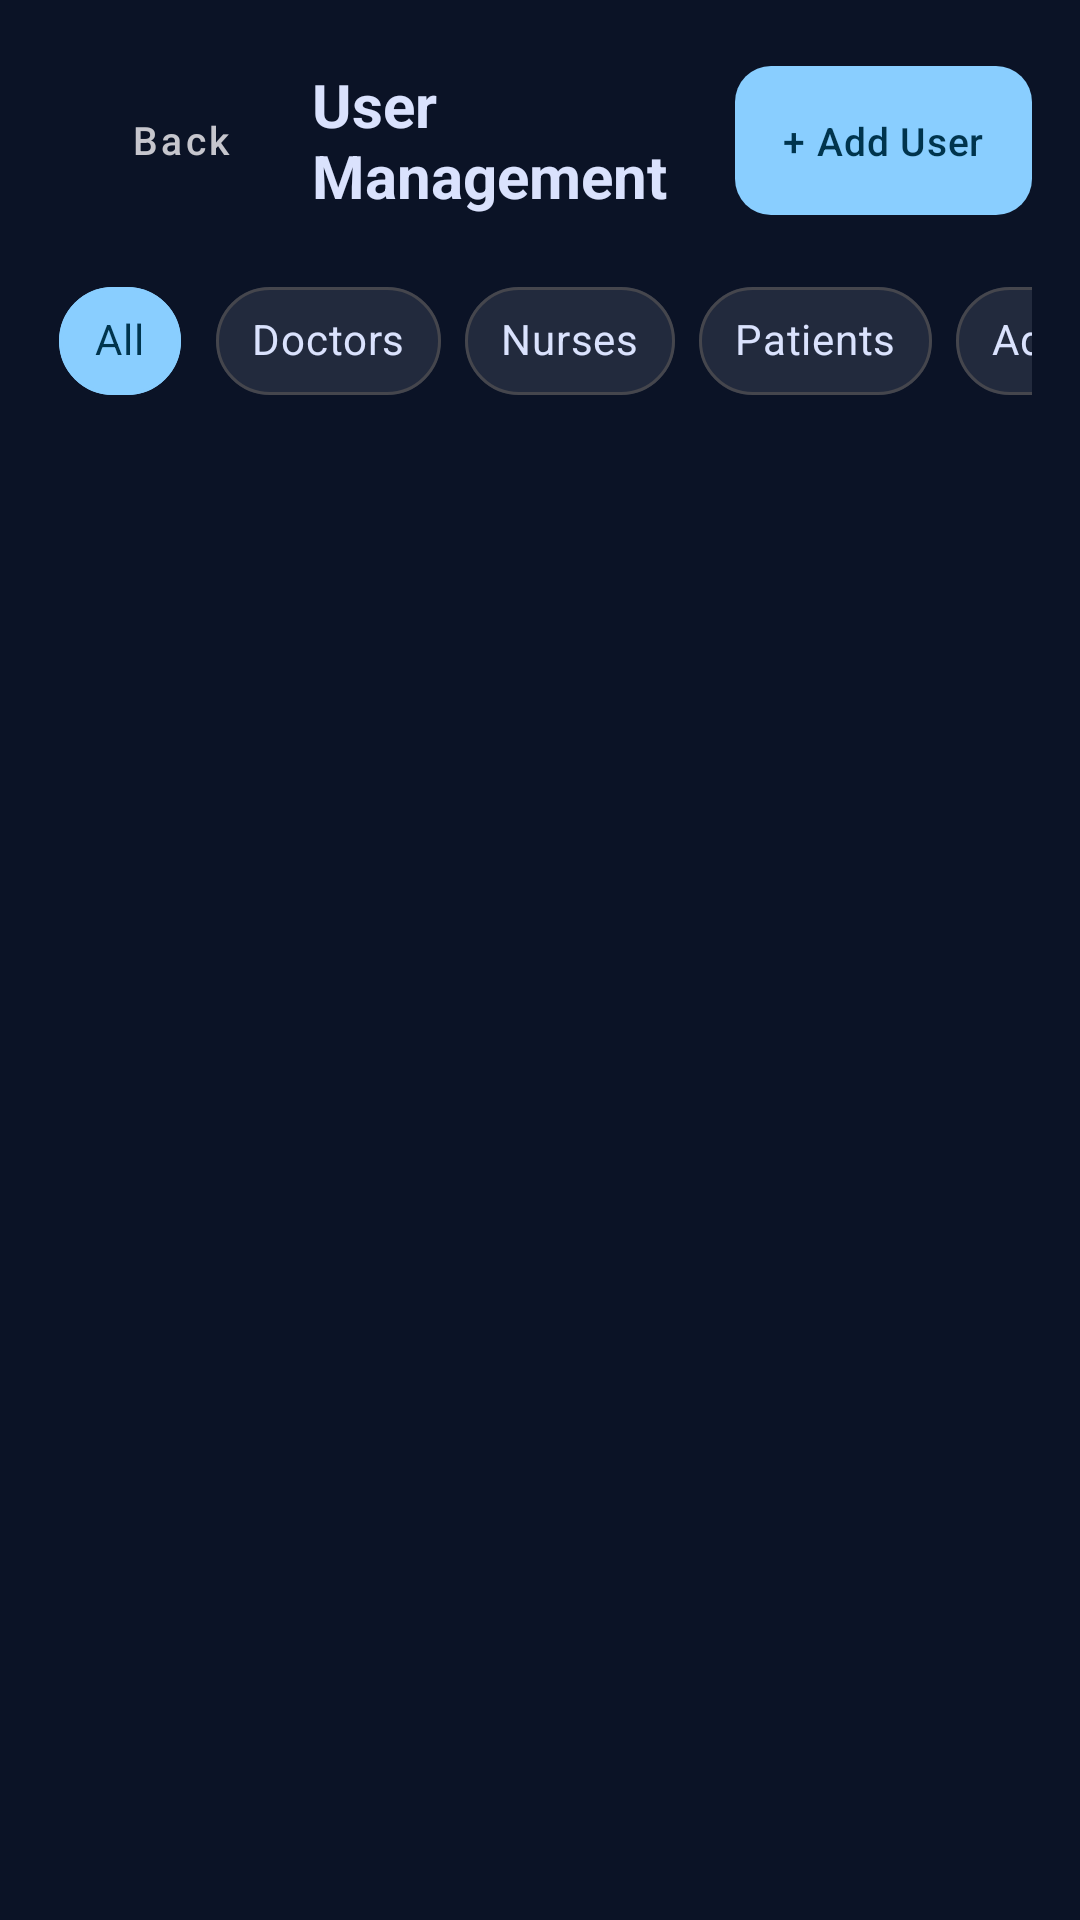

Reconstruct the res/layout file that produces this screen, plus the resources it refers to.
<!-- AndroidManifest.xml: application theme Theme.SmartQ -->
<!-- res/layout/activity_user_management.xml -->
<?xml version="1.0" encoding="utf-8"?>
<LinearLayout xmlns:android="http://schemas.android.com/apk/res/android"
    xmlns:app="http://schemas.android.com/apk/res-auto"
    android:layout_width="match_parent"
    android:layout_height="match_parent"
    android:background="@color/surface"
    android:orientation="vertical">

    <LinearLayout
        android:layout_width="match_parent"
        android:layout_height="wrap_content"
        android:gravity="center_vertical"
        android:orientation="horizontal"
        android:paddingStart="16dp"
        android:paddingTop="16dp"
        android:paddingEnd="16dp"
        android:paddingBottom="12dp">

        <com.google.android.material.button.MaterialButton
            android:id="@+id/btnBack"
            style="@style/SmartQ.Button.Back"
            android:layout_width="wrap_content"
            android:layout_height="wrap_content"
            android:text="Back" />

        <TextView
            android:id="@+id/tvTitle"
            style="@style/SmartQ.Text.ScreenTitle"
            android:layout_width="0dp"
            android:layout_height="wrap_content"
            android:layout_weight="1"
            android:text="User Management"
            android:textSize="20sp" />

        <com.google.android.material.button.MaterialButton
            android:id="@+id/btnAddUser"
            style="@style/SmartQ.Button"
            android:layout_width="wrap_content"
            android:layout_height="wrap_content"
            android:text="+ Add User"
            android:textSize="13sp" />
    </LinearLayout>

    <HorizontalScrollView
        android:layout_width="match_parent"
        android:layout_height="wrap_content"
        android:paddingStart="16dp"
        android:paddingEnd="16dp"
        android:paddingBottom="8dp"
        android:scrollbars="none">

        <com.google.android.material.chip.ChipGroup
            android:id="@+id/chipGroupFilter"
            android:layout_width="wrap_content"
            android:layout_height="wrap_content"
            app:selectionRequired="true"
            app:singleSelection="true">

            <com.google.android.material.chip.Chip
                android:id="@+id/chipAll"
                style="@style/SmartQ.Chip.Filter"
                android:layout_width="wrap_content"
                android:layout_height="wrap_content"
                android:checked="true"
                android:text="All" />

            <com.google.android.material.chip.Chip
                android:id="@+id/chipDoctors"
                style="@style/SmartQ.Chip.Filter"
                android:layout_width="wrap_content"
                android:layout_height="wrap_content"
                android:text="Doctors" />

            <com.google.android.material.chip.Chip
                android:id="@+id/chipNurses"
                style="@style/SmartQ.Chip.Filter"
                android:layout_width="wrap_content"
                android:layout_height="wrap_content"
                android:text="Nurses" />

            <com.google.android.material.chip.Chip
                android:id="@+id/chipPatients"
                style="@style/SmartQ.Chip.Filter"
                android:layout_width="wrap_content"
                android:layout_height="wrap_content"
                android:text="Patients" />

            <com.google.android.material.chip.Chip
                android:id="@+id/chipAdmins"
                style="@style/SmartQ.Chip.Filter"
                android:layout_width="wrap_content"
                android:layout_height="wrap_content"
                android:text="Admins" />
        </com.google.android.material.chip.ChipGroup>
    </HorizontalScrollView>

    <ProgressBar
        android:id="@+id/progressBar"
        android:layout_width="wrap_content"
        android:layout_height="wrap_content"
        android:layout_gravity="center_horizontal"
        android:layout_marginTop="12dp"
        android:indeterminateTint="@color/primary"
        android:visibility="gone" />

    <ScrollView
        android:layout_width="match_parent"
        android:layout_height="0dp"
        android:layout_weight="1"
        android:paddingStart="16dp"
        android:paddingTop="8dp"
        android:paddingEnd="16dp"
        android:paddingBottom="16dp">

        <LinearLayout
            android:id="@+id/layoutUserList"
            android:layout_width="match_parent"
            android:layout_height="wrap_content"
            android:orientation="vertical" />
    </ScrollView>

    <TextView
        android:id="@+id/tvEmpty"
        style="@style/SmartQ.Text.EmptyState"
        android:layout_width="match_parent"
        android:layout_height="wrap_content"
        android:gravity="center"
        android:padding="32dp"
        android:text="No users found."
        android:visibility="gone" />

</LinearLayout>
<!-- resources referenced by this layout -->
<resources>
  <color name="primary">#89CEFF</color>
  <color name="surface">#0B1326</color>
  <style name="SmartQ.Button" parent="Widget.MaterialComponents.Button">
          <item name="android:textColor">@color/on_primary</item>
          <item name="backgroundTint">@color/primary</item>
          <item name="cornerRadius">12dp</item>
          <item name="android:minHeight">48dp</item>
          <item name="android:textSize">15sp</item>
          <item name="android:fontFamily">sans-serif-medium</item>
          <item name="android:textAllCaps">false</item>
          <item name="android:paddingTop">16dp</item>
          <item name="android:paddingBottom">16dp</item>
          <item name="android:letterSpacing">0.02</item>
          <item name="android:stateListAnimator">@null</item>
      </style>
  <style name="SmartQ.Button.Back" parent="Widget.MaterialComponents.Button.TextButton">
          <item name="android:textColor">@color/on_surface_variant</item>
          <item name="android:textSize">13sp</item>
          <item name="android:textAllCaps">false</item>
      </style>
  <style name="SmartQ.Chip.Filter" parent="Widget.MaterialComponents.Chip.Choice">
          <item name="chipBackgroundColor">@color/chip_filter_background</item>
          <item name="chipStrokeColor">@color/chip_filter_stroke</item>
          <item name="chipStrokeWidth">1dp</item>
          <item name="android:textColor">@color/chip_filter_text</item>
          <item name="checkedIconVisible">false</item>
          <item name="chipMinHeight">36dp</item>
          <item name="shapeAppearance">@style/ShapeAppearance.MaterialComponents.SmallComponent</item>
      </style>
  <style name="SmartQ.Text.EmptyState">
          <item name="android:textColor">@color/text_secondary</item>
          <item name="android:textSize">14sp</item>
      </style>
  <style name="SmartQ.Text.ScreenTitle">
          <item name="android:textColor">@color/text_primary</item>
          <item name="android:textSize">22sp</item>
          <item name="android:textStyle">bold</item>
      </style>
  <color name="on_primary">#00344D</color>
  <color name="on_surface_variant">#C6C6CD</color>
  <color name="text_secondary">#909097</color>
  <color name="text_primary">#DAE2FD</color>
  <color name="primary_container">#001A29</color>
  <color name="on_primary_container">#0089C3</color>
  <color name="secondary">#B7C8E1</color>
  <color name="on_secondary">#213145</color>
  <color name="secondary_container">#3A4A5F</color>
  <color name="tertiary">#FFB3AD</color>
  <color name="tertiary_container">#390003</color>
  <color name="on_tertiary_container">#EB4141</color>
  <color name="surface_variant">#2D3449</color>
  <color name="on_surface">#DAE2FD</color>
  <color name="outline">#909097</color>
  <color name="error">#FFB4AB</color>
  <color name="on_error">#690005</color>
  <color name="error_container">#93000A</color>
  <color name="surface_container_lowest">#060E20</color>
  <color name="text_hint">#5A5A63</color>
</resources>
